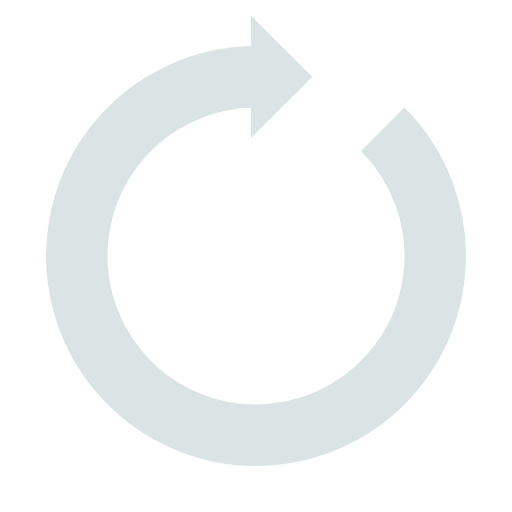
t = 0.00 s
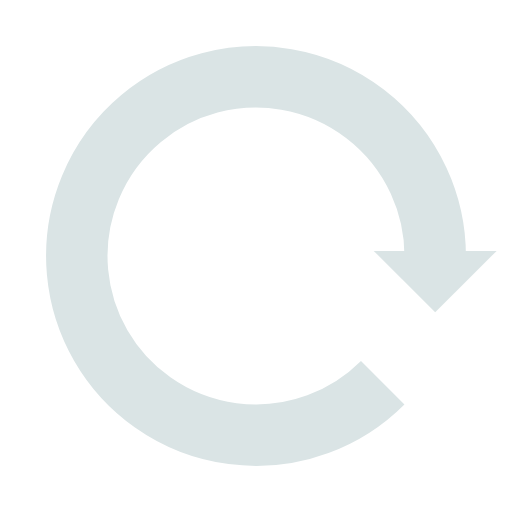
t = 0.25 s
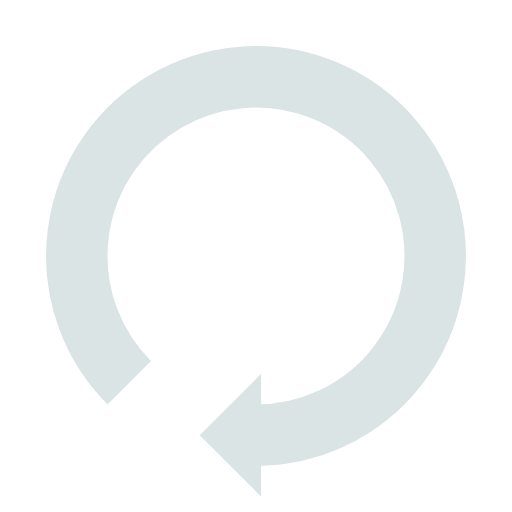
t = 0.50 s
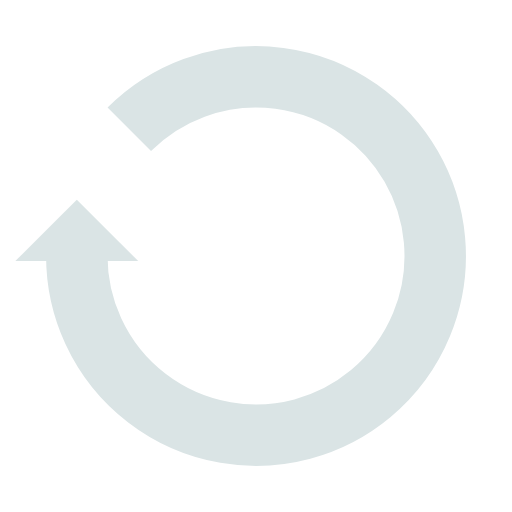
t = 0.75 s

The animated SVG that drew these frames (rendered in a browser with its animation timeline set to each time). Animation: 1 SMIL element (animateTransform=1); one cycle of 1.00 s, repeats indefinitely.

<?xml version="1.0" encoding="utf-8"?>
<svg xmlns="http://www.w3.org/2000/svg" xmlns:xlink="http://www.w3.org/1999/xlink" style="margin: auto; background: rgba(0, 0, 0, 0) none repeat scroll 0% 0%; display: block; shape-rendering: auto;" width="200px" height="200px" viewBox="0 0 100 100" preserveAspectRatio="xMidYMid">
<g>
  <path d="M50 15A35 35 0 1 0 74.74873734152916 25.251262658470843" fill="none" stroke="#dae4e5" stroke-width="12"></path>
  <path d="M49 3L49 27L61 15L49 3" fill="#dae4e5"></path>
  <animateTransform attributeName="transform" type="rotate" repeatCount="indefinite" dur="1s" values="0 50 50;360 50 50" keyTimes="0;1"></animateTransform>
</g>
<!-- [ldio] generated by https://loading.io/ --></svg>
